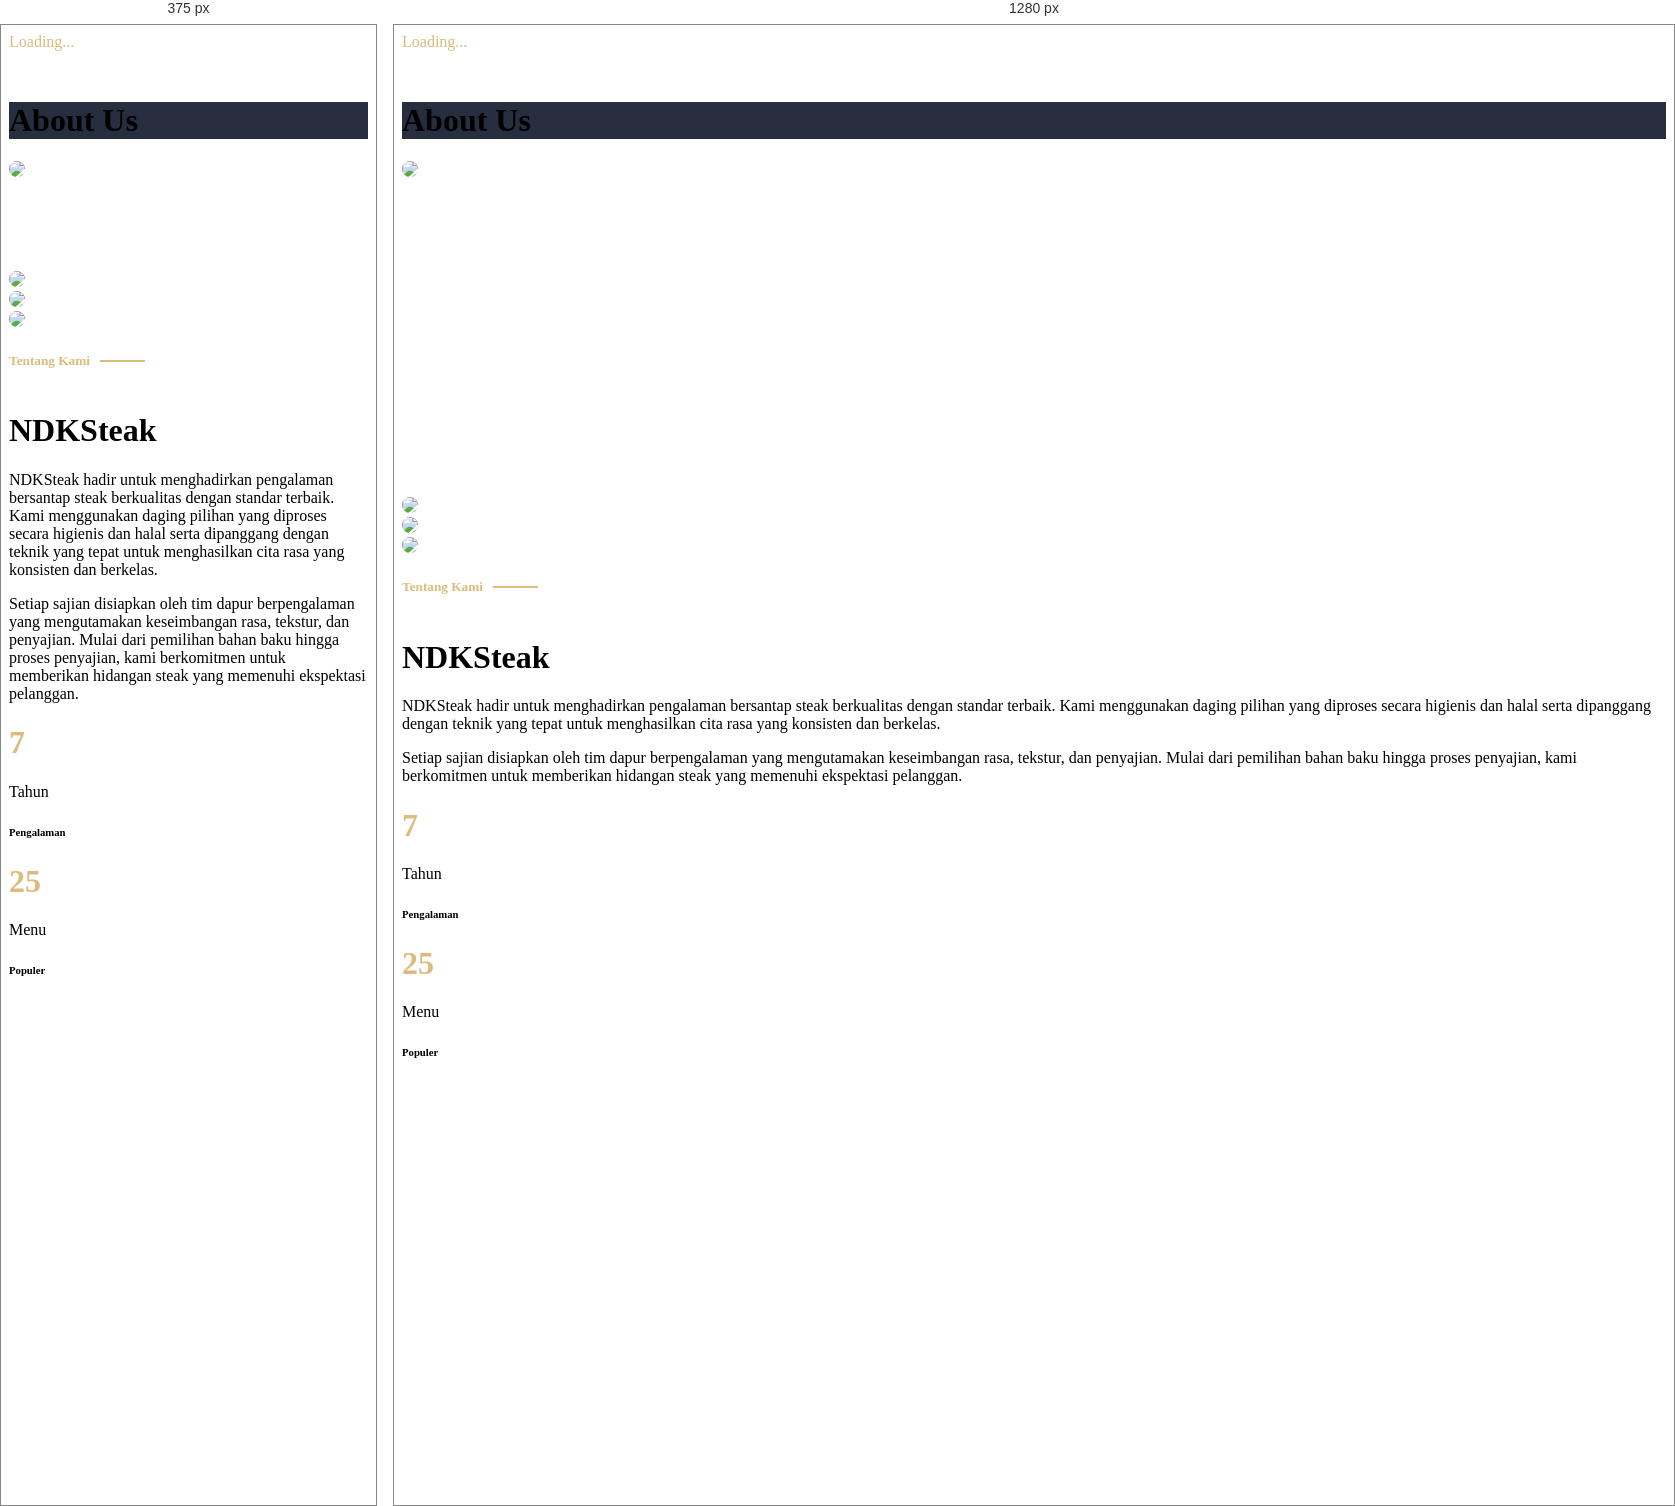
Rendered at 375 px and 1280 px, left to right.

<!-- file: about.html -->
<!DOCTYPE html>
<html lang="en">

<head>
	<meta charset="utf-8">
	<title>Restoran - Bootstrap Restaurant Template</title>
	<meta content="width=device-width, initial-scale=1.0" name="viewport">
	<meta content="" name="keywords">
	<meta content="" name="description">

	<!-- Favicon -->
	<link href="./img/favicon.ico" rel="icon">

	<!-- Google Web Fonts -->
	<link rel="preconnect" href="https://fonts.googleapis.com">
	<link rel="preconnect" href="https://fonts.gstatic.com" crossorigin>
	<link href="https://fonts.googleapis.com/css2?family=Heebo:wght@400;500;600&family=Nunito:wght@600;700;800&family=Pacifico&display=swap" rel="stylesheet">

	<!-- Icon Font Stylesheet -->
	<link href="https://cdnjs.cloudflare.com/ajax/libs/font-awesome/5.10.0/css/all.min.css" rel="stylesheet">
	<link href="https://cdn.jsdelivr.net/npm/bootstrap-icons@1.4.1/font/bootstrap-icons.css" rel="stylesheet">

	<!-- Libraries Stylesheet -->
	<link href="./lib/animate/animate.min.css" rel="stylesheet">
	<link href="./lib/owlcarousel/assets/owl.carousel.min.css" rel="stylesheet">
	<link href="./lib/tempusdominus/css/tempusdominus-bootstrap-4.min.css" rel="stylesheet" />

	<!-- Customized Bootstrap Stylesheet -->
	<link href="./css/bootstrap.min.css" rel="stylesheet">

	<!-- Template Stylesheet -->
	<link href="./css/style.css" rel="stylesheet">
</head>

<body>
	<div class="container-xxl bg-white p-0">
		<!-- Spinner Start -->
		<div id="spinner" class="show bg-white position-fixed translate-middle w-100 vh-100 top-50 start-50 d-flex align-items-center justify-content-center">
			<div class="spinner-border text-primary-ndk" style="width: 3rem; height: 3rem;" role="status">
				<span class="sr-only">Loading...</span>
			</div>
		</div>
		<!-- Spinner End -->


		<!-- Navbar & Hero Start -->
		<div class="container-xxl position-relative p-0">
			<div id="header"></div>

			<div class="container-xxl py-5 bg-dark hero-header mb-5">
				<div class="container text-center my-5 pt-5 pb-4">
					<h1 class="display-3 text-white mb-3 animated slideInDown">About Us</h1>
					<!-- <nav aria-label="breadcrumb">
						<ol class="breadcrumb justify-content-center text-uppercase">
							<li class="breadcrumb-item"><a href="#">Home</a></li>
							<li class="breadcrumb-item"><a href="#">Pages</a></li>
							<li class="breadcrumb-item text-white active" aria-current="page">About</li>
						</ol>
					</nav> -->
				</div>
			</div>
		</div>
		<!-- Navbar & Hero End -->


		<!-- About Start -->
		<div class="container-xxl py-5">
			<div class="container">
				<div class="row g-5 align-items-center">
					<div class="col-lg-6">
						<div class="row g-3">
							<div class="col-6 text-start">
								<img class="img-fluid rounded w-100 wow zoomIn" data-wow-delay="0.1s" src="./img/about-1.jpg">
							</div>
							<div class="col-6 text-start">
								<img class="img-fluid rounded w-75 wow zoomIn" data-wow-delay="0.3s" src="./img/about-2.jpg" style="margin-top: 25%;">
							</div>
							<div class="col-6 text-end">
								<img class="img-fluid rounded w-75 wow zoomIn" data-wow-delay="0.5s" src="./img/about-3.jpg">
							</div>
							<div class="col-6 text-end">
								<img class="img-fluid rounded w-100 wow zoomIn" data-wow-delay="0.7s" src="./img/about-4.jpg">
							</div>
						</div>
					</div>
					<div class="col-lg-6">
						<h5 class="section-title ff-secondary text-start text-primary-ndk fw-normal">Tentang Kami</h5>
						<h1 class="mb-4"><i class="fa fa-utensils text-primary-ndk me-2"></i>NDKSteak</h1>
						<p class="mb-4">NDKSteak hadir untuk menghadirkan pengalaman bersantap steak berkualitas dengan standar terbaik. Kami menggunakan daging pilihan yang diproses secara higienis dan halal serta dipanggang dengan teknik yang tepat untuk menghasilkan cita rasa yang konsisten dan berkelas.</p>
						<p class="mb-4">Setiap sajian disiapkan oleh tim dapur berpengalaman yang mengutamakan keseimbangan rasa, tekstur, dan penyajian. Mulai dari pemilihan bahan baku hingga proses penyajian, kami berkomitmen untuk memberikan hidangan steak yang memenuhi ekspektasi pelanggan.</p>
						<div class="row g-4 mb-4">
							<div class="col-sm-6">
								<div class="d-flex align-items-center border-start border-5 border-primary-ndk px-3">
									<h1 class="flex-shrink-0 display-5 text-primary-ndk mb-0" data-toggle="counter-up">7</h1>
									<div class="ps-4">
										<p class="mb-0">Tahun</p>
										<h6 class="text-uppercase mb-0">Pengalaman</h6>
									</div>
								</div>
							</div>
							<div class="col-sm-6">
								<div class="d-flex align-items-center border-start border-5 border-primary-ndk px-3">
									<h1 class="flex-shrink-0 display-5 text-primary-ndk mb-0" data-toggle="counter-up">25</h1>
									<div class="ps-4">
										<p class="mb-0">Menu</p>
										<h6 class="text-uppercase mb-0">Populer</h6>
									</div>
								</div>
							</div>
						</div>
						<!-- <a class="btn btn-primary-ndk py-3 px-5 mt-2" href="">Read More</a> -->
					</div>
				</div>
			</div>
		</div>
		<!-- About End -->


		<!-- Footer Start -->
		<div id="footer"></div>
		<!-- Footer End -->


		<!-- Back to Top -->
		<div id="backToTop"></div>
	</div>

	<!-- JavaScript Libraries -->
	<script src="https://code.jquery.com/jquery-3.4.1.min.js"></script>
	<script src="https://cdn.jsdelivr.net/npm/bootstrap@5.0.0/dist/js/bootstrap.bundle.min.js"></script>
	<script src="./lib/wow/wow.min.js"></script>
	<script src="./lib/easing/easing.min.js"></script>
	<script src="./lib/waypoints/waypoints.min.js"></script>
	<script src="./lib/counterup/counterup.min.js"></script>
	<script src="./lib/owlcarousel/owl.carousel.min.js"></script>
	<script src="./lib/tempusdominus/js/moment.min.js"></script>
	<script src="./lib/tempusdominus/js/moment-timezone.min.js"></script>
	<script src="./lib/tempusdominus/js/tempusdominus-bootstrap-4.min.js"></script>

	<!-- Template Javascript -->
	<script src="./js/main.js"></script>
	<script src="./js/script.js"></script>
</body>

</html>

/* @media block from css/style.css */
@media (max-width: 991.98px) {
	.sticky-top.navbar-dark {
		position: relative;
	}

	.navbar-dark .navbar-collapse {
		margin-top: 15px;
		border-top: 1px solid rgba(255, 255, 255, .1)
	}

	.navbar-dark .navbar-nav .nav-link,
	.sticky-top.navbar-dark .navbar-nav .nav-link {
		padding: 10px 0;
		margin-left: 0;
	}

	.navbar-dark .navbar-brand img {
		max-height: 45px;
	}
}

/* @media block from css/style.css */
@media (min-width: 992px) {
	.navbar-dark {
		position: absolute;
		width: 100%;
		top: 0;
		left: 0;
		z-index: 999;
		background: transparent !important;
	}

	.sticky-top.navbar-dark {
		position: fixed;
		background: var(--dark) !important;
	}
}